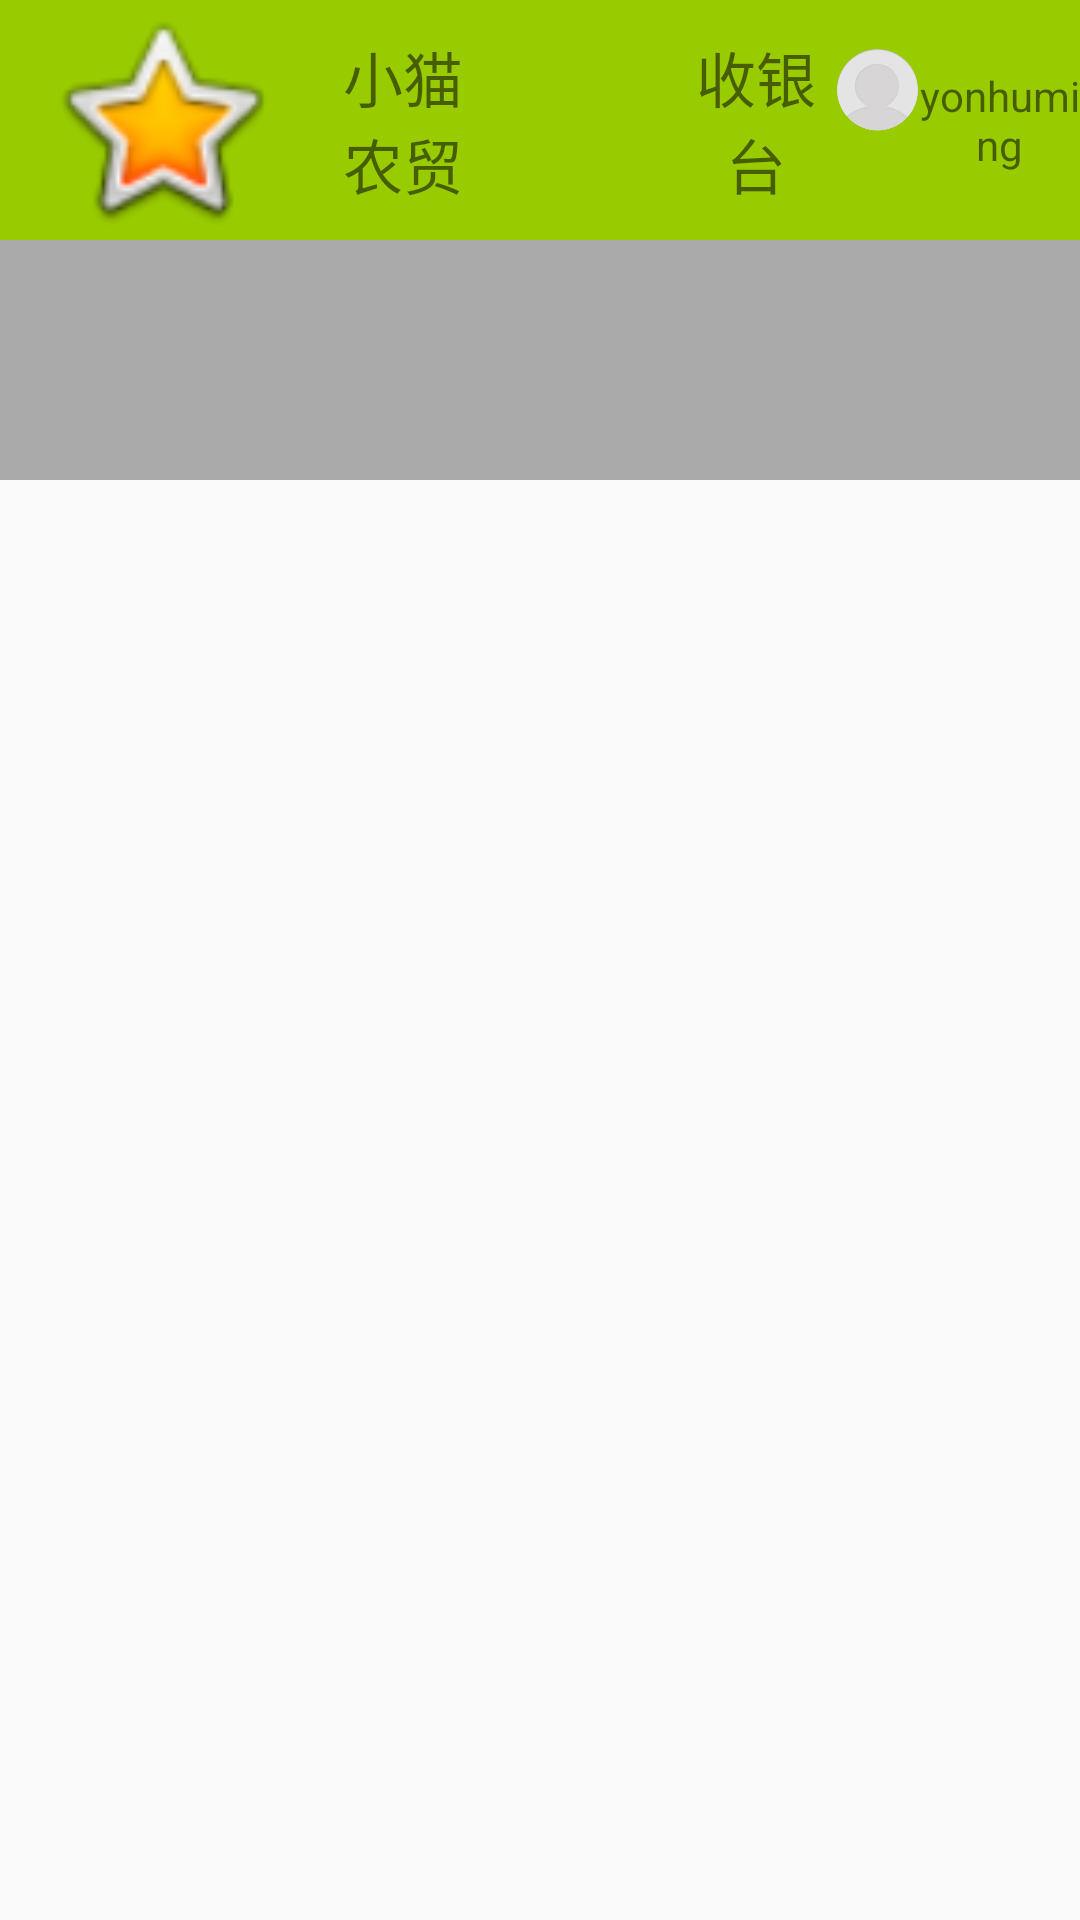

Reconstruct the res/layout file that produces this screen, plus the resources it refers to.
<!-- AndroidManifest.xml: application theme AppTheme -->
<!-- res/layout/activity_merchantmanagement.xml -->
<?xml version="1.0" encoding="utf-8"?>
<LinearLayout xmlns:android="http://schemas.android.com/apk/res/android"
    xmlns:tools="http://schemas.android.com/tools"
    android:layout_width="match_parent"
    android:layout_height="match_parent"
    android:layout_weight="1"
    android:orientation="vertical"
    tools:context=".activity.IndexActivity">

    <LinearLayout
        android:layout_width="match_parent"
        android:layout_height="0dp"
        android:layout_weight="1"
        android:background="@android:color/holo_green_light">

        <ImageView
            android:id="@+id/log_image"
            android:layout_width="0dp"
            android:layout_height="match_parent"
            android:layout_weight="2"
            android:src="@android:drawable/btn_star_big_on" />

        <TextView
            android:layout_width="0dp"
            android:layout_height="match_parent"
            android:layout_weight="1"
            android:gravity="center"
            android:text="@string/titile"
            android:textSize="20sp" />


        <TextView
            android:id="@+id/tv_pengOrder_number"
            android:layout_width="20dp"
            android:layout_height="20dp"
            android:layout_alignParentRight="true"
            android:layout_marginTop="30dp"

            android:gravity="center"
            android:textColor="@android:color/holo_red_dark"
            android:visibility="gone" />

        <TextView
            android:id="@+id/btn_product_order_time"
            android:layout_width="0dp"
            android:layout_weight="1"
            android:layout_height="wrap_content"
            android:layout_alignParentBottom="true"
            android:layout_alignParentRight="true"
            android:layout_margin="5dp"

            android:gravity="center"
            android:padding="5dp" />

        <TextView
            android:id="@+id/textView_cashierDesk"
            android:layout_width="0dp"
            android:layout_weight="1"
            android:layout_height="match_parent"
            android:gravity="center"
            android:text="@string/cashierDesk"
            android:textSize="20sp" />

        <ImageView
            android:id="@+id/imageview_mypic"
            android:layout_width="0dp"
            android:layout_weight="0.5"
            android:layout_height="60dp"
            android:src="@drawable/my_pic" />

        <TextView
            android:layout_width="0dp"
            android:layout_weight="1"
            android:layout_height="match_parent"
            android:gravity="center"
            android:text="yonhuming" />


    </LinearLayout>

    <LinearLayout
        android:layout_width="match_parent"
        android:layout_height="0dp"
        android:layout_weight="7"
        android:orientation="vertical">

        <LinearLayout
            android:layout_width="match_parent"
            android:layout_height="0dp"
            android:layout_weight="1"
            android:background="@android:color/darker_gray">

        </LinearLayout>

        <FrameLayout
            android:id="@+id/fragment_content"
            android:layout_width="match_parent"
            android:layout_height="0dp"
            android:layout_weight="6"></FrameLayout>
    </LinearLayout>


</LinearLayout>
<!-- resources referenced by this layout -->
<resources>
  <!-- drawable my_pic: png bitmap (drawable-hdpi, 19171 bytes) -->
  <string name="cashierDesk">收银台</string>
  <string name="titile">小猫农贸</string>
  <style name="AppTheme" parent="Theme.AppCompat.Light.DarkActionBar">
          
          <item name="colorPrimary">@color/bg_blue</item>
          <item name="colorPrimaryDark">@color/white</item>
          <item name="colorAccent">@color/bg_gray</item>
      </style>
  <color name="bg_blue">#038DFC</color>
  <color name="white">#FFFFFF</color>
  <color name="bg_gray">#B5B5B5</color>
</resources>
